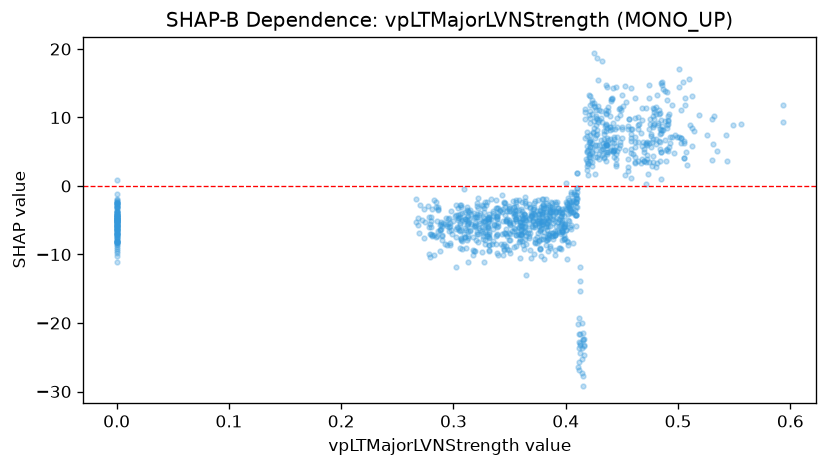

Data behind this chart, as committed beside it:
feature_value, shap_value
0.345, -2.268
0.361, -8.098
0.349, -2.941
0.349, -5.342
0.353, -2.233
0.363, -6.572
0.368, -3.072
0.376, -5.454
0.38, -3.25
0.388, -3.356
0.394, -5.771
0.43, 9.675
0.443, 5.267
0.434, 7.53
0.434, 5.798
0.436, 6.025
0.424, 7.799
0.432, 18.22
0.421, 13.34
0.382, -2.429
0.397, -6.707
0.321, -7.07
0.372, -2.553
0.371, -3.397
0.415, -27.72
0.365, -4.9
0.352, -6.559
0.361, -5.87
0.406, -2.224
0.406, -3.754
0.428, 9.751
0.48, 6.906
0.471, 0.2409
0.458, 8.353
0.425, 19.35
0.415, -22.33
0.414, -23.61
0.414, -27.36
0.413, -11.78
0.413, -24.44
0.412, -19.2
0.411, -20.2
0.419, 3.631
0.436, 6.317
0.441, 12.66
0.48, 11.55
0.0, -8.168
0.0, -5.895
0.306, -4.148
0.314, -3.78
0.322, -7.081
0.326, -7.256
0.397, -4.056
0.438, 10.99
0.443, 6.827
0.449, 11.1
0.448, 6.412
0.445, 14.49
0.426, 11.47
0.436, 8.092
... 1,055 more rows
